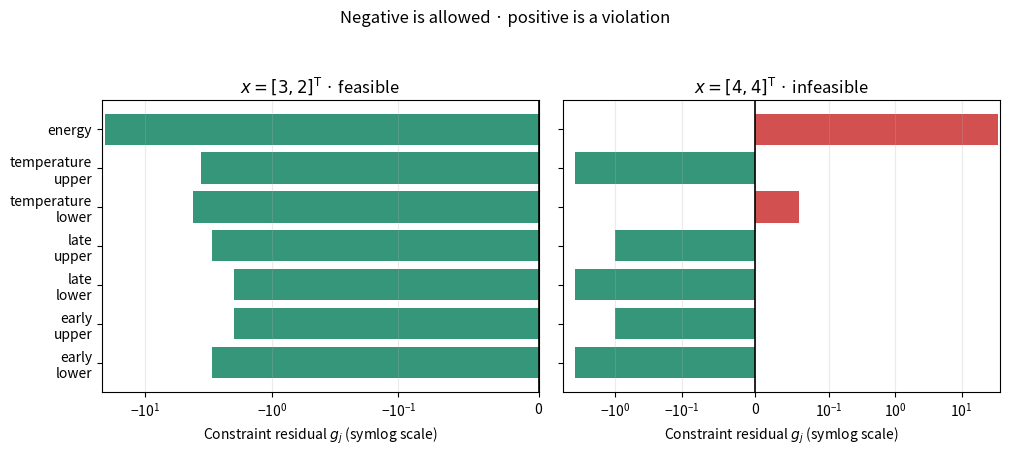

Generate this figure with matplotlib:
import numpy as np


TIME_STEPS = 12
INITIAL_TEMPERATURE = 27.0

# Fixed parameters
WEATHER_EXCHANGE = 0.12
OCCUPANT_HEAT = 0.012
COOLING_EFFECT = 0.45

# External inputs
OUTSIDE_TEMPERATURE = np.full(TIME_STEPS, 31.0)
OCCUPANTS = np.full(TIME_STEPS, 20.0)

# Decision domain and requirement limits
MIN_COOLING = 0.0
MAX_COOLING = 5.0
MIN_TEMPERATURE = 20.0
MAX_TEMPERATURE = 30.0
MAX_ENERGY = 60.0


def expand_decision(x):
    """Expand x=[early cooling, late cooling] into the 12-step schedule."""
    early_cooling, late_cooling = np.asarray(x, dtype=float)
    return np.r_[
        np.full(6, early_cooling),
        np.full(6, late_cooling),
    ]


def simulation_model(x):
    """Return y=Sim(x): the state path and raw performance outputs."""
    cooling_schedule = expand_decision(x)
    temperatures = [INITIAL_TEMPERATURE]

    for outdoor, people, cooling in zip(
        OUTSIDE_TEMPERATURE, OCCUPANTS, cooling_schedule
    ):
        current = temperatures[-1]
        temperatures.append(
            current
            + WEATHER_EXCHANGE * (outdoor - current)
            + OCCUPANT_HEAT * people
            - COOLING_EFFECT * cooling
        )

    temperatures = np.asarray(temperatures)
    discomfort = np.sum(
        np.maximum(temperatures[1:] - 24.0, 0.0) ** 2
        + np.maximum(22.0 - temperatures[1:], 0.0) ** 2
    )
    energy = 0.5 * np.sum(cooling_schedule**2)
    return {
        "temperatures": temperatures,
        "discomfort": float(discomfort),
        "energy": float(energy),
    }


def objective_function(y, energy_weight=1.0):
    """Return f(y; lambda_E)=D(u)+lambda_E E(u)."""
    return y["discomfort"] + float(energy_weight) * y["energy"]


def inequality_constraints(x, y, energy_limit=MAX_ENERGY):
    """Return residuals in the feasible form g_j(x,y) <= 0."""
    early_cooling, late_cooling = np.asarray(x, dtype=float)
    temperatures = y["temperatures"][1:]
    return {
        "early lower": MIN_COOLING - early_cooling,
        "early upper": early_cooling - MAX_COOLING,
        "late lower": MIN_COOLING - late_cooling,
        "late upper": late_cooling - MAX_COOLING,
        "temperature lower": MIN_TEMPERATURE - temperatures.min(),
        "temperature upper": temperatures.max() - MAX_TEMPERATURE,
        "energy": y["energy"] - float(energy_limit),
    }


def equality_constraints(x, y):
    """Return state-equation residuals h_t(x,y), which should equal zero."""
    cooling_schedule = expand_decision(x)
    temperatures = y["temperatures"]
    residuals = []
    for step, (outdoor, people, cooling) in enumerate(
        zip(OUTSIDE_TEMPERATURE, OCCUPANTS, cooling_schedule)
    ):
        predicted_next = (
            temperatures[step]
            + WEATHER_EXCHANGE * (outdoor - temperatures[step])
            + OCCUPANT_HEAT * people
            - COOLING_EFFECT * cooling
        )
        residuals.append(temperatures[step + 1] - predicted_next)
    return np.asarray(residuals)


def evaluate_formulation(x, energy_weight=1.0, energy_limit=MAX_ENERGY):
    """Evaluate x, y, f, g, and h for one candidate decision."""
    x = tuple(map(float, x))
    y = simulation_model(x)
    g = inequality_constraints(x, y, energy_limit)
    h = equality_constraints(x, y)
    feasible = all(value <= 1e-10 for value in g.values()) and np.allclose(h, 0.0)
    return {
        "x": x,
        "y": y,
        "f": objective_function(y, energy_weight),
        "g": g,
        "h": h,
        "energy_weight": float(energy_weight),
        "energy_limit": float(energy_limit),
        "feasible": bool(feasible),
    }


def enumerate_candidates(step=0.5, energy_weight=1.0, energy_limit=MAX_ENERGY):
    """Evaluate a stated finite candidate grid."""
    levels = np.arange(MIN_COOLING, MAX_COOLING + step / 2, step)
    return [
        evaluate_formulation((early, late), energy_weight, energy_limit)
        for early in levels
        for late in levels
    ]


def select_best(records, key="f"):
    """Select the lowest-valued feasible record for the requested key."""
    return min(
        (record for record in records if record["feasible"]),
        key=lambda record: record[key] if key != "discomfort" else record["y"][key],
    )


def pareto_front(records):
    """Return nondominated feasible records for minimizing discomfort and energy."""
    feasible_records = [record for record in records if record["feasible"]]
    nondominated = []
    for candidate in feasible_records:
        candidate_d = candidate["y"]["discomfort"]
        candidate_e = candidate["y"]["energy"]
        dominated = any(
            other["y"]["discomfort"] <= candidate_d
            and other["y"]["energy"] <= candidate_e
            and (
                other["y"]["discomfort"] < candidate_d
                or other["y"]["energy"] < candidate_e
            )
            for other in feasible_records
        )
        if not dominated:
            nondominated.append(candidate)
    return sorted(nondominated, key=lambda record: record["y"]["energy"])

import sys
from types import SimpleNamespace

import matplotlib

def _pyplot(*, interactive=False):
    """Return pyplot, activating ipympl for interactive figures when available."""
    if interactive and sys.platform != "emscripten":
        try:
            matplotlib.use("widget", force=True)
        except (RuntimeError, ValueError):
            from matplotlib.backends import backend_registry

            backend_registry._clear()
            matplotlib.use("widget", force=True)
    import matplotlib.pyplot as plt

    return plt

def show_constraint_residuals(evaluate_formulation):
    """Print and plot residuals for one feasible and one infeasible candidate."""
    plt = _pyplot()
    records = [evaluate_formulation((3.0, 2.0)), evaluate_formulation((4.0, 4.0))]
    print("Constraint residuals: every g must be <= 0")
    header = f"{'constraint':>20} | {'x=[3,2]^T':>10} | {'x=[4,4]^T':>10}"
    print(header)
    print("-" * len(header))
    for name in records[0]["g"]:
        print(
            f"{name:>20} | {records[0]['g'][name]:>10.2f} | "
            f"{records[1]['g'][name]:>10.2f}"
        )
    print(
        "max |h_t|: "
        f"{np.abs(records[0]['h']).max():.2e} and "
        f"{np.abs(records[1]['h']).max():.2e}"
    )

    figure, axes = plt.subplots(1, 2, figsize=(10.2, 4.6), sharey=True)
    names = list(records[0]["g"])
    display_names = [name.replace(" ", "\n") for name in names]
    for axis, record in zip(axes, records):
        values = np.array([record["g"][name] for name in names])
        colors = ["#c92a2a" if value > 0 else "#087f5b" for value in values]
        axis.barh(np.arange(len(values)), values, color=colors, alpha=0.82)
        axis.axvline(0, color="black", linewidth=1.2)
        axis.set_xscale("symlog", linthresh=0.1)
        axis.set(
            yticks=np.arange(len(values)),
            yticklabels=display_names,
            xlabel="Constraint residual $g_j$ (symlog scale)",
            title=(
                rf"$x=[{record['x'][0]:g},{record['x'][1]:g}]^{{\mathsf{{T}}}}$ · "
                f"{'feasible' if record['feasible'] else 'infeasible'}"
            ),
        )
        axis.grid(axis="x", alpha=0.25)
    figure.suptitle("Negative is allowed · positive is a violation", fontsize=12)
    figure.tight_layout(rect=(0, 0, 1, 0.94))
    plt.show()
    plt.close(figure)
    return records

residual_examples = show_constraint_residuals(evaluate_formulation)


candidate = evaluate_formulation((4.0, 4.0))
early, late = candidate["x"]
inside_bounds = 0.0 <= early <= 5.0 and 0.0 <= late <= 5.0

print(f"same response: D={candidate['y']['discomfort']:.2f}, "
      f"E={candidate['y']['energy']:.2f}, f={candidate['f']:.2f}")
print(f"unconstrained eligibility: True")
print(f"bound-constrained eligibility: {inside_bounds}")
print(f"generally constrained eligibility: {candidate['feasible']}")
